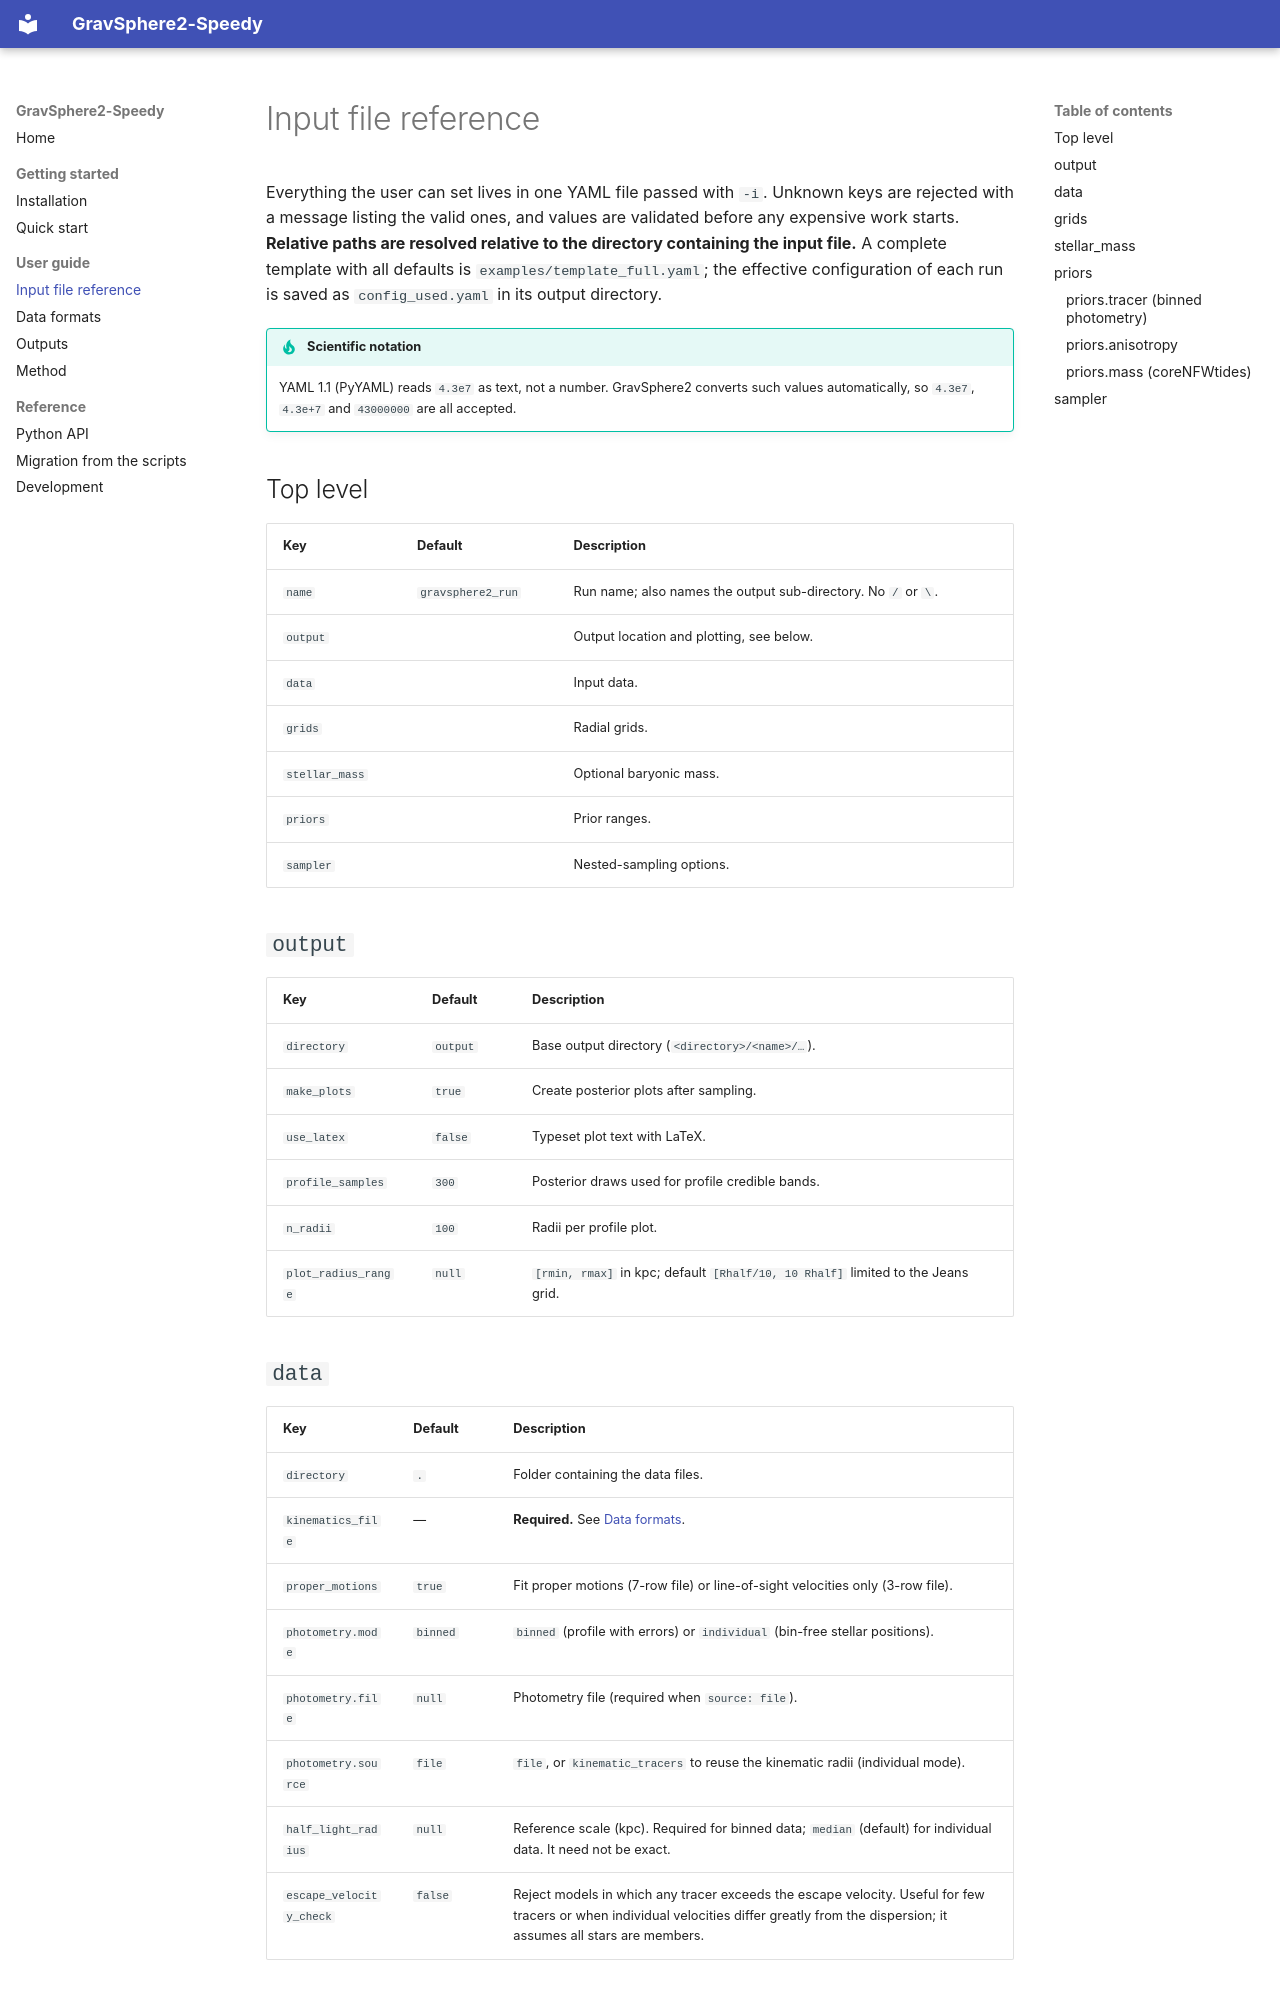

repository: HarryAddison/GravSphere2-speedy · page: input-file/index.html · generator: mkdocs

# Input file reference

Everything the user can set lives in one YAML file passed with `-i`. Unknown keys are rejected with a
message listing the valid ones, and values are validated before any expensive work starts. **Relative
paths are resolved relative to the directory containing the input file.** A complete template with all
defaults is `examples/template_full.yaml`; the effective configuration of each run is saved as
`config_used.yaml` in its output directory.

!!! tip "Scientific notation"
    YAML 1.1 (PyYAML) reads `4.3e7` as text, not a number. GravSphere2 converts such values
    automatically, so `4.3e7`, `4.3e+7` and `43000000` are all accepted.

## Top level

| Key       | Default            | Description |
| --------- | ------------------ | ----------- |
| `name`    | `gravsphere2_run`  | Run name; also names the output sub-directory. No `/` or `\`. |
| `output`  |                    | Output location and plotting, see below. |
| `data`    |                    | Input data. |
| `grids`   |                    | Radial grids. |
| `stellar_mass` |               | Optional baryonic mass. |
| `priors`  |                    | Prior ranges. |
| `sampler` |                    | Nested-sampling options. |

## `output`

| Key                 | Default  | Description |
| ------------------- | -------- | ----------- |
| `directory`         | `output` | Base output directory (`<directory>/<name>/…`). |
| `make_plots`        | `true`   | Create posterior plots after sampling. |
| `use_latex`         | `false`  | Typeset plot text with LaTeX. |
| `profile_samples`   | `300`    | Posterior draws used for profile credible bands. |
| `n_radii`           | `100`    | Radii per profile plot. |
| `plot_radius_range` | `null`   | `[rmin, rmax]` in kpc; default `[Rhalf/10, 10 Rhalf]` limited to the Jeans grid. |

## `data`

| Key                     | Default | Description |
| ----------------------- | ------- | ----------- |
| `directory`             | `.`     | Folder containing the data files. |
| `kinematics_file`       | —       | **Required.** See [Data formats](data-formats.md). |
| `proper_motions`        | `true`  | Fit proper motions (7-row file) or line-of-sight velocities only (3-row file). |
| `photometry.mode`       | `binned`| `binned` (profile with errors) or `individual` (bin-free stellar positions). |
| `photometry.file`       | `null`  | Photometry file (required when `source: file`). |
| `photometry.source`     | `file`  | `file`, or `kinematic_tracers` to reuse the kinematic radii (individual mode). |
| `half_light_radius`     | `null`  | Reference scale (kpc). Required for binned data; `median` (default) for individual data. It need not be exact. |
| `escape_velocity_check` | `false` | Reject models in which any tracer exceeds the escape velocity. Useful for few tracers or when individual velocities differ greatly from the dispersion; it assumes all stars are members. |
